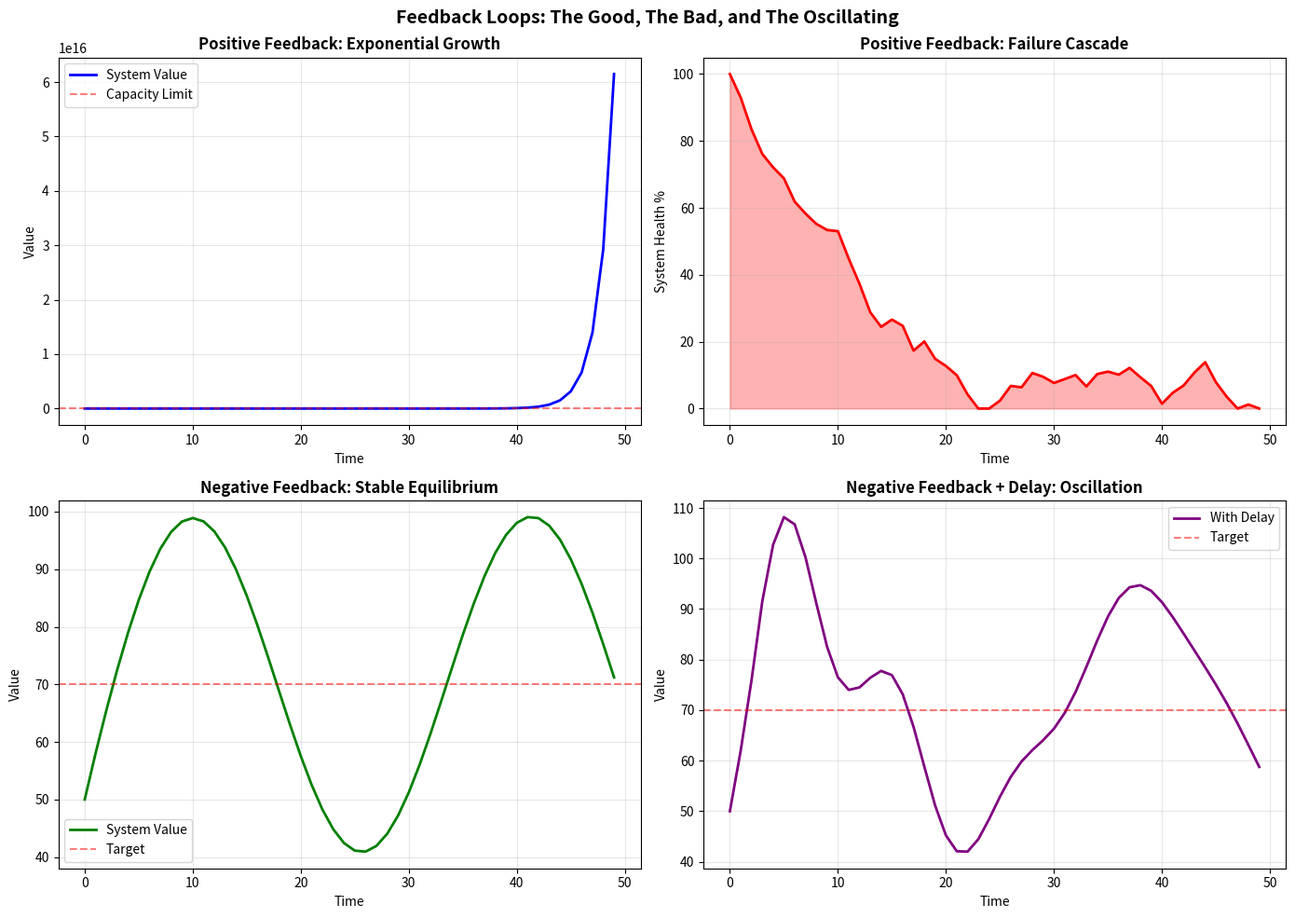
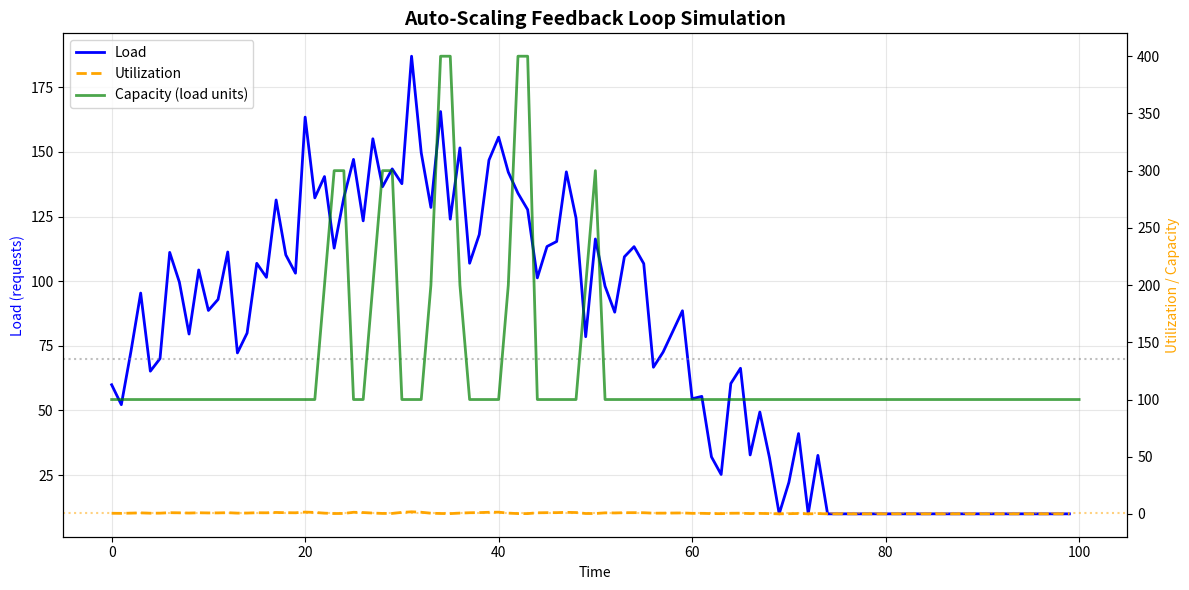

These charts were generated, in order, by the following Python code:
"""
Chapter 16: The Systemic View - Feedback Loop Simulation
Language: Python (simulation and visualization)

This script demonstrates:
1. Positive feedback loops - reinforcing cycles that can lead to exponential growth OR failure
2. Negative feedback loops - balancing cycles that maintain stability
3. The impact of delays in feedback systems

Run: python code_examples/python/feedback_loop_simulation.py
"""

import matplotlib.pyplot as plt
import numpy as np
from dataclasses import dataclass, field
from typing import List, Callable
import random


# ============================================================
# SECTION 1: Feedback Loop Models
# ============================================================

@dataclass
class SystemState:
    """Represents the state of a system at a point in time."""
    time: float
    value: float
    value_name: str = "system_value"


class FeedbackLoop:
    """
    Base class for feedback loop simulation.

    A feedback loop has:
    - A sensor: measures the current state
    - An effector: takes action based on the state
    - A delay: time between action and effect

    Staff insight: Delays are critical - they can cause oscillation
    or over-correction if not properly tuned.
    """

    def __init__(self, name: str, delay: float = 0.0):
        self.name = name
        self.delay = delay
        self.history: List[SystemState] = []
        self._delayed_values: List[tuple] = []  # (time, value)

    def sense(self, current_value: float) -> float:
        """SENSE PHASE: Measure the current state."""
        raise NotImplementedError

    def act(self, sensed_value: float) -> float:
        """ACT PHASE: Take action based on sensed value."""
        raise NotImplementedError

    def apply_delay(self, current_time: float, value: float) -> float:
        """Apply feedback delay - critical for realistic simulation."""
        if self.delay <= 0:
            return value

        # Add to delayed values
        self._delayed_values.append((current_time + self.delay, value))

        # Remove old values
        self._delayed_values = [
            (t, v) for t, v in self._delayed_values
            if t > current_time
        ]

        # Return most recent delayed value
        if self._delayed_values:
            return self._delayed_values[0][1]
        return value

    def step(self, current_value: float, time: float) -> float:
        """Execute one step of the feedback loop."""
        # Sense
        sensed = self.sense(current_value)

        # Apply delay (if any)
        delayed_sensed = self.apply_delay(time, sensed)

        # Act
        action = self.act(delayed_sensed)

        # Record history
        self.history.append(SystemState(time, current_value))

        return action


class PositiveFeedbackLoop(FeedbackLoop):
    """
    Positive (reinforcing) feedback loop.

    Example: Success breeds success
    - More users → more revenue → more investment → better product → more users

    Staff insight: Positive feedback is dangerous in production systems
    because it amplifies both good AND bad outcomes. Need balancing mechanisms.
    """

    def __init__(self, name: str, growth_rate: float, delay: float = 0.0):
        super().__init__(name, delay)
        self.growth_rate = growth_rate  # How fast it amplifies

    def sense(self, current_value: float) -> float:
        """Sense the current value - for positive feedback, we want MORE."""
        return current_value

    def act(self, sensed_value: float) -> float:
        """Act: amplify the value (reinforce the trend)."""
        return sensed_value * (1 + self.growth_rate)


class NegativeFeedbackLoop(FeedbackLoop):
    """
    Negative (balancing) feedback loop.

    Example: Thermostat
    - Temperature too high → AC turns on → temperature drops → AC turns off

    Staff insight: Negative feedback is essential for stability.
    The challenge is tuning the threshold and delay to avoid oscillation.
    """

    def __init__(self, name: str, target: float, correction_rate: float, delay: float = 0.0):
        super().__init__(name, delay)
        self.target = target  # The desired state
        self.correction_rate = correction_rate  # How fast we correct

    def sense(self, current_value: float) -> float:
        """Sense deviation from target."""
        return self.target - current_value

    def act(self, sensed_value: float) -> float:
        """Act: correct in the opposite direction (hence "negative")."""
        return sensed_value * self.correction_rate


# ============================================================
# SECTION 2: Production System Examples
# ============================================================

class AutoScalingFeedback(FeedbackLoop):
    """
    Real-world example: Auto-scaling in cloud infrastructure.

    This is a negative feedback loop:
    - Load increases → scale out → load decreases → scale in

    Staff insight: Delays in auto-scaling cause oscillation.
    - Scale-up delay: by the time instances are ready, load may have peaked
    - Scale-down delay: by the time we scale down, load may have bottomed out

    This is why "hysteresis" (delayed scaling) is critical.
    """

    def __init__(self, target_utilization: float = 0.7,
                 instance_capacity: int = 100,
                 scale_up_threshold: float = 0.8,
                 scale_down_threshold: float = 0.5,
                 delay: float = 1.0):
        super().__init__("auto-scaling", delay)
        self.target_utilization = target_utilization
        self.instance_capacity = instance_capacity
        self.scale_up_threshold = scale_up_threshold
        self.scale_down_threshold = scale_down_threshold
        self.instances = 1

    def sense(self, current_load: float) -> float:
        """Calculate current utilization."""
        return current_load / (self.instances * self.instance_capacity)

    def act(self, utilization: float) -> float:
        """Scale instances based on utilization."""
        if utilization > self.scale_up_threshold:
            # Need more instances
            new_instances = max(1, int(utilization * self.instances / self.target_utilization))
            added = new_instances - self.instances
            self.instances = new_instances
            return added
        elif utilization < self.scale_down_threshold:
            # Can reduce instances
            new_instances = max(1, int(utilization * self.instances / self.target_utilization))
            removed = self.instances - new_instances
            self.instances = new_instances
            return -removed
        return 0


class CircuitBreakerFeedback(FeedbackLoop):
    """
    Real-world example: Circuit Breaker pattern.

    This is a negative feedback loop that prevents cascade failures:
    - Failures detected → open circuit → reject requests → service recovers

    Staff insight: The failure threshold and recovery timeout are critical.
    Too sensitive: circuit opens too often, degrading UX
    Too lenient: cascade failures occur before circuit opens
    """

    def __init__(self, failure_threshold: int = 5,
                 recovery_timeout: float = 10.0,
                 half_open_successes_needed: int = 3):
        super().__init__("circuit-breaker", delay=0)
        self.failure_threshold = failure_threshold
        self.recovery_timeout = recovery_timeout
        self.half_open_successes_needed = half_open_successes_needed

        self.state = "CLOSED"  # CLOSED, OPEN, HALF_OPEN
        self.failure_count = 0
        self.success_count = 0
        self.last_failure_time = None

    def sense(self, request_success: bool) -> float:
        """Sense whether the last request succeeded."""
        return 1.0 if request_success else 0.0

    def act(self, success_indicator: float) -> float:
        """Update circuit state based on success/failure."""
        current_time = self.history[-1].time if self.history else 0

        if self.state == "CLOSED":
            if success_indicator < 0.5:
                self.failure_count += 1
                self.last_failure_time = current_time
                if self.failure_count >= self.failure_threshold:
                    self.state = "OPEN"
                    self.failure_count = 0
                    return -1  # Circuit opening

        elif self.state == "OPEN":
            if self.last_failure_time:
                if current_time - self.last_failure_time > self.recovery_timeout:
                    self.state = "HALF_OPEN"
                    self.success_count = 0
                    return 0.5  # Testing recovery

        elif self.state == "HALF_OPEN":
            if success_indicator >= 0.5:
                self.success_count += 1
                if self.success_count >= self.half_open_successes_needed:
                    self.state = "CLOSED"
                    self.failure_count = 0
                    return 1  # Circuit closed
            else:
                self.state = "OPEN"
                self.last_failure_time = current_time
                return -1  # Circuit reopened

        return 0  # No state change


# ============================================================
# SECTION 3: Simulation and Visualization
# ============================================================

def simulate_feedback_loop(loop: FeedbackLoop,
                          initial_value: float,
                          steps: int,
                          external_force: Callable[[int], float] = None) -> List[SystemState]:
    """Simulate a feedback loop over time."""

    current_value = initial_value

    for t in range(steps):
        # Apply external force (e.g., varying load)
        if external_force:
            current_value += external_force(t)

        # Apply feedback loop
        change = loop.step(current_value, float(t))
        current_value += change

        # Clamp to reasonable bounds
        current_value = max(0, current_value)

    return loop.history


def plot_feedback_comparison():
    """Plot comparison of positive vs negative feedback loops."""

    fig, axes = plt.subplots(2, 2, figsize=(14, 10))

    # --- Plot 1: Positive Feedback (Growth) ---
    ax = axes[0, 0]
    loop = PositiveFeedbackLoop("growth", growth_rate=0.1, delay=0)
    history = simulate_feedback_loop(loop, initial_value=10, steps=50)

    times = [s.time for s in history]
    values = [s.value for s in history]
    ax.plot(times, values, 'b-', linewidth=2, label='System Value')
    ax.axhline(y=100, color='r', linestyle='--', alpha=0.5, label='Capacity Limit')
    ax.set_title('Positive Feedback: Exponential Growth', fontweight='bold')
    ax.set_xlabel('Time')
    ax.set_ylabel('Value')
    ax.legend()
    ax.grid(True, alpha=0.3)

    # --- Plot 2: Positive Feedback (Failure Cascade) ---
    ax = axes[0, 1]
    # Simulate failure cascade: one component fails, triggers others
    cascade_values = [100]
    for t in range(1, 50):
        # Each step, lose 10% of remaining + some randomness
        loss = cascade_values[-1] * 0.1 + random.uniform(-5, 5)
        new_value = max(0, cascade_values[-1] - loss)
        cascade_values.append(new_value)

    ax.plot(range(50), cascade_values, 'r-', linewidth=2)
    ax.fill_between(range(50), cascade_values, alpha=0.3, color='red')
    ax.set_title('Positive Feedback: Failure Cascade', fontweight='bold')
    ax.set_xlabel('Time')
    ax.set_ylabel('System Health %')
    ax.grid(True, alpha=0.3)

    # --- Plot 3: Negative Feedback (Stable) ---
    ax = axes[1, 0]
    loop = NegativeFeedbackLoop("thermostat", target=70, correction_rate=0.3, delay=0)

    # Simulate with varying external temperature
    def external_temp(t: int) -> float:
        return 10 * np.sin(t / 5)  # Oscillating external temperature

    history = simulate_feedback_loop(loop, initial_value=50, steps=50,
                                      external_force=external_temp)

    times = [s.time for s in history]
    values = [s.value for s in history]
    ax.plot(times, values, 'g-', linewidth=2, label='System Value')
    ax.axhline(y=70, color='r', linestyle='--', alpha=0.5, label='Target')
    ax.set_title('Negative Feedback: Stable Equilibrium', fontweight='bold')
    ax.set_xlabel('Time')
    ax.set_ylabel('Value')
    ax.legend()
    ax.grid(True, alpha=0.3)

    # --- Plot 4: Negative Feedback with Delay (Oscillation) ---
    ax = axes[1, 1]
    loop_with_delay = NegativeFeedbackLoop("thermostat_delayed", target=70,
                                           correction_rate=0.5, delay=3)

    history = simulate_feedback_loop(loop_with_delay, initial_value=50, steps=50,
                                     external_force=external_temp)

    times = [s.time for s in history]
    values = [s.value for s in history]
    ax.plot(times, values, 'purple', linewidth=2, label='With Delay')
    ax.axhline(y=70, color='r', linestyle='--', alpha=0.5, label='Target')
    ax.set_title('Negative Feedback + Delay: Oscillation', fontweight='bold')
    ax.set_xlabel('Time')
    ax.set_ylabel('Value')
    ax.legend()
    ax.grid(True, alpha=0.3)

    plt.suptitle('Feedback Loops: The Good, The Bad, and The Oscillating',
                 fontsize=14, fontweight='bold')
    plt.tight_layout()
    plt.savefig('feedback_loop_comparison.png', dpi=150, bbox_inches='tight')
    print("[OK] Saved: feedback_loop_comparison.png")
    plt.close()


def plot_autoscaling_simulation():
    """Simulate auto-scaling behavior with feedback loops."""

    fig, ax = plt.subplots(1, 1, figsize=(12, 6))

    # Simulate varying load pattern
    np.random.seed(42)
    time_steps = 100

    # Create load pattern: gradual increase, peak, gradual decrease
    load_pattern = []
    for t in range(time_steps):
        base = 50 + 100 * np.sin(t / 20)  # Oscillating base load
        noise = np.random.normal(0, 20)  # Random variation
        load = max(10, base + noise)
        load_pattern.append(load)

    # Simulate auto-scaling
    scaler = AutoScalingFeedback(
        target_utilization=0.7,
        instance_capacity=100,
        scale_up_threshold=0.8,
        scale_down_threshold=0.5,
        delay=2.0  # 2-step delay in scaling
    )

    instances_history = [scaler.instances]
    utilization_history = []

    for t, load in enumerate(load_pattern):
        # Calculate current utilization
        util = load / (scaler.instances * scaler.instance_capacity)
        utilization_history.append(util)

        # Scale decision
        scaler.step(load, float(t))
        instances_history.append(scaler.instances)

    # Plot
    ax2 = ax.twinx()
    ax.plot(range(time_steps), load_pattern, 'b-', linewidth=2, label='Load')
    ax2.plot(range(time_steps), utilization_history, 'orange', linewidth=2,
             linestyle='--', label='Utilization')
    ax2.plot(range(len(instances_history)), [i * 100 for i in instances_history],
             'g-', linewidth=2, alpha=0.7, label='Capacity (load units)')

    ax.axhline(y=70, color='gray', linestyle=':', alpha=0.5)
    ax2.axhline(y=0.7, color='orange', linestyle=':', alpha=0.5)

    ax.set_title('Auto-Scaling Feedback Loop Simulation', fontweight='bold', fontsize=14)
    ax.set_xlabel('Time')
    ax.set_ylabel('Load (requests)', color='blue')
    ax2.set_ylabel('Utilization / Capacity', color='orange')

    # Combined legend
    lines1, labels1 = ax.get_legend_handles_labels()
    lines2, labels2 = ax2.get_legend_handles_labels()
    ax.legend(lines1 + lines2, labels1 + labels2, loc='upper left')

    ax.grid(True, alpha=0.3)
    plt.tight_layout()
    plt.savefig('autoscaling_simulation.png', dpi=150, bbox_inches='tight')
    print("[OK] Saved: autoscaling_simulation.png")
    plt.close()


# ============================================================
# DEMO: Running the Simulations
# ============================================================

if __name__ == "__main__":
    print("=== Chapter 16: Feedback Loop Simulation ===\n")

    print("1. Running feedback loop comparison...")
    plot_feedback_comparison()

    print("\n2. Running auto-scaling simulation...")
    plot_autoscaling_simulation()

    print("\n3. Key Insights from Simulation:")
    print("""
    • Positive feedback amplifies changes (both good and bad)
      → Need balancing mechanisms in production systems

    • Negative feedback maintains stability
      → Too aggressive correction causes oscillation

    • Delays are critical
      → Auto-scaling delay causes "flapping"
      → Circuit breaker timeout must balance recovery vs. protection

    • The "sweet spot" depends on system characteristics
      → Need to tune thresholds and delays empirically
    """)
